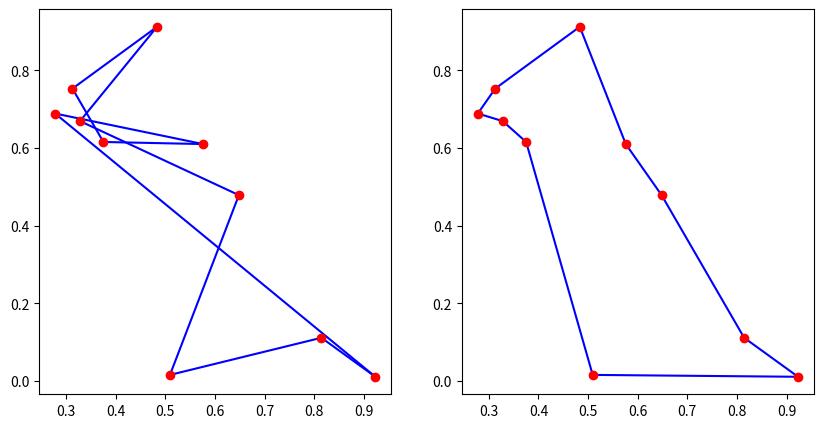

Recreate this plot in Python.
import numpy
import matplotlib.pyplot as plt

class Coordinate:
    def __init__(self, x, y):
        self.x = x
        self.y = y

    @staticmethod
    def get_distance(a, b):
        return numpy.sqrt(numpy.abs(a.x-b.x)+numpy.abs(a.y-b.y))

    @staticmethod
    def get_total_distance(coords):
        dist=0
        for first, second in zip(coords[:-1], coords[1:]):
            dist += Coordinate.get_distance(first,second)
        dist += Coordinate.get_distance(coords[0], coords[-1])
        return dist

if __name__ == '__main__':
    coords= []
    for i in range(10):  #range
        coords.append(Coordinate(numpy.random.uniform(), numpy.random.uniform()))

    fig = plt.figure(figsize=(10,5))
    ax1 = fig.add_subplot(121)
    ax2 = fig.add_subplot(122)
    for first, second in zip(coords[:-1], coords[1:]):
        ax1.plot([first.x, second.x], [first.y, second.y], 'b')
    ax1.plot([coords[0].x, coords[-1].x], [coords[0].y, coords[-1].y], 'b')
    for c in coords:
        ax1.plot(c.x, c.y, 'ro')

# Simulated Annealing Algorithm
    cost0 = Coordinate.get_total_distance(coords)

    T=30  #T
    factor = 0.99 #factor
    T_init = T
    for i in range(1000):  #Max
        print(i, 'cost=', cost0)

        T = T*factor
        for j in range (100):
            #Exchange two coordinates and get a new neighbour solution
            r1, r2 = numpy.random.randint(0, len(coords), size=2)

            temp = coords[r1]
            coords[r1] = coords[r2]
            coords[r2] = temp

            #Get the new cost
            cost1 = Coordinate.get_total_distance(coords)

            if cost1< cost0:
                #Accept the new solution
                cost0 = cost1
            else:
                #Accept the new (worse) solution with a given propability
                x=numpy.random.uniform()
                if x < numpy.exp((cost0-cost1/T)):
                    #Accept the solution
                    cost0 = cost1
                else:
                    #Do not accept the solution
                    temp = coords[r1]
                    coords[r1] = coords[r2]
                    coords[r2] = temp


    for first, second in zip(coords[:-1], coords[1:]):
        ax2.plot([first.x, second.x], [first.y, second.y], 'b')
    ax2.plot([coords[0].x, coords[-1].x], [coords[0].y, coords[-1].y], 'b')
    for c in coords:
        ax2.plot(c.x, c.y, 'ro')
    plt.show()
